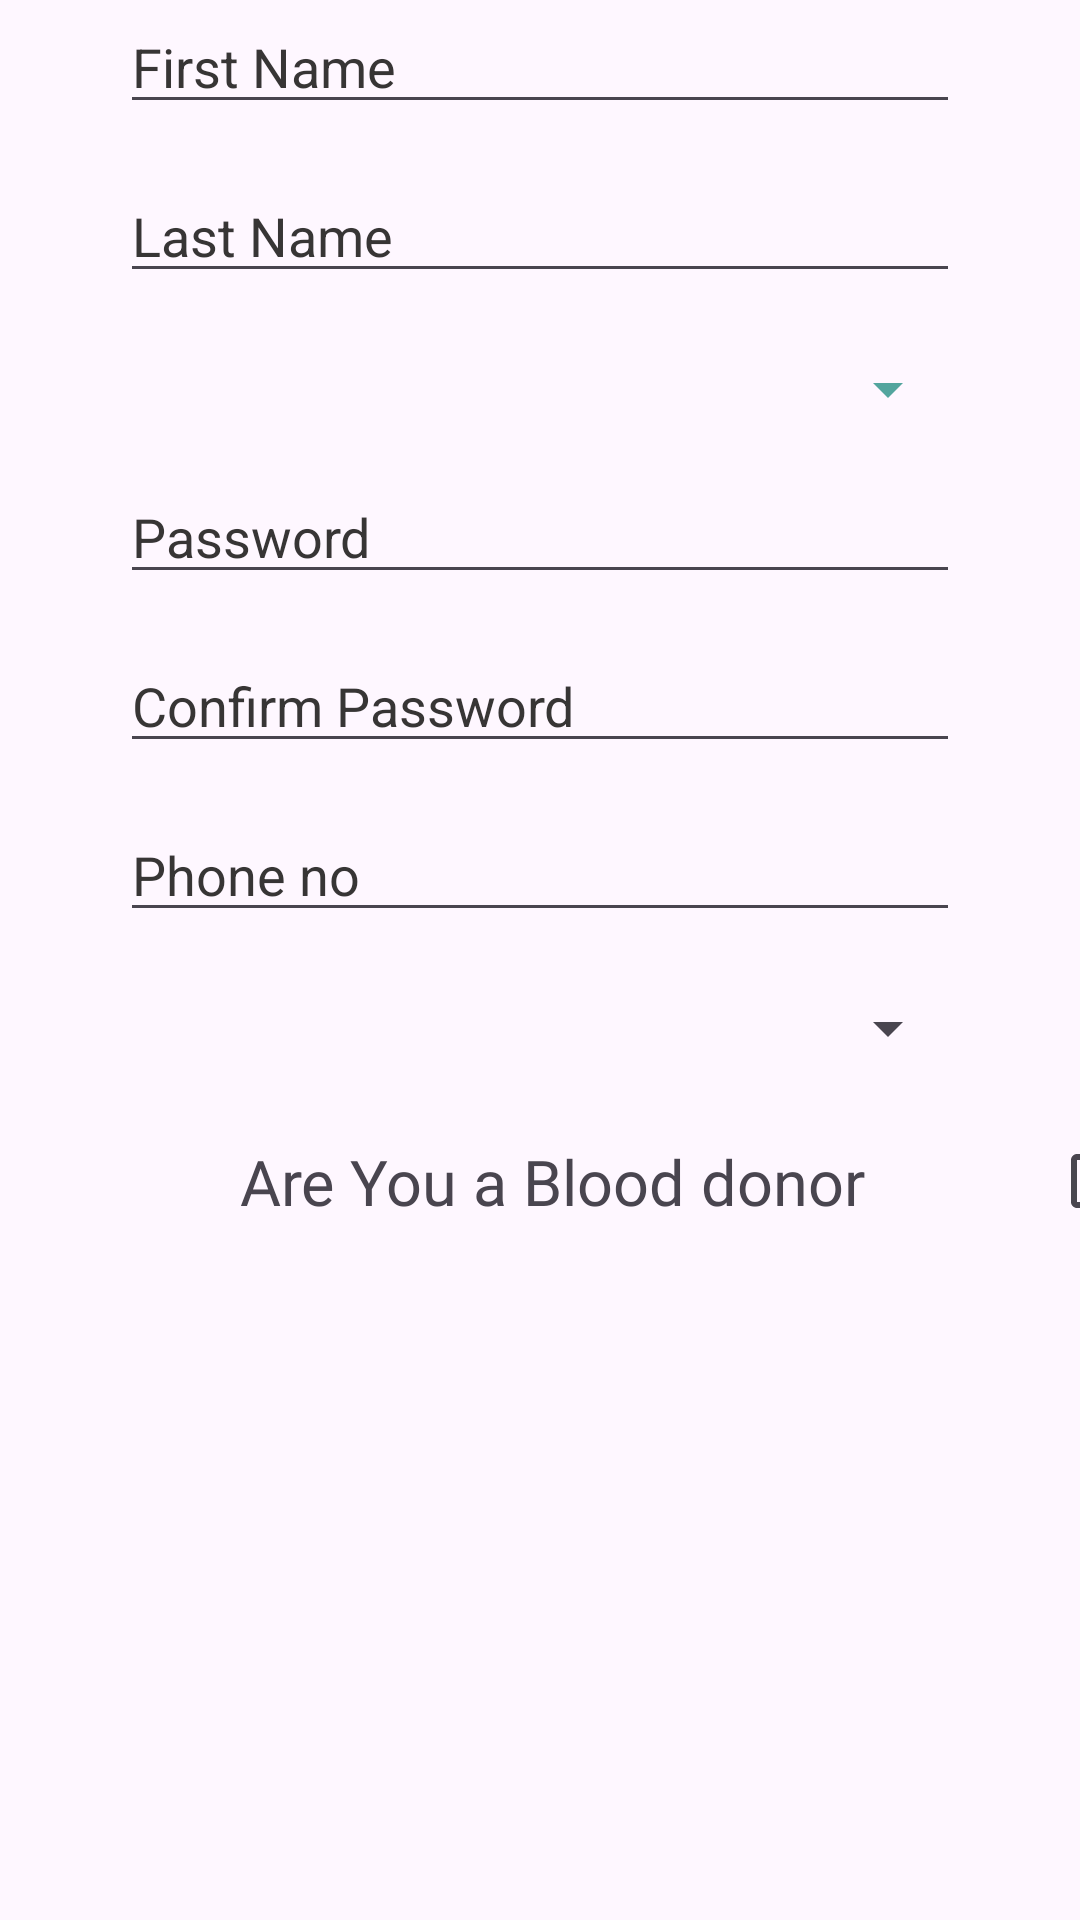

Android layout source for this screen:
<!-- AndroidManifest.xml: application theme Theme.Trio -->
<!-- res/layout/userdetails.xml -->
<?xml version="1.0" encoding="utf-8"?>
<RelativeLayout
    xmlns:android="http://schemas.android.com/apk/res/android"
    android:layout_width="match_parent"
    android:layout_height="wrap_content">
        <EditText
            android:layout_width="280dp"
            android:layout_height="wrap_content"
            android:layout_centerHorizontal="true"
            android:hint="First Name"
            android:textColorHint="#373535"
            android:id="@+id/Fname_registeruser_student"
            android:inputType="text"
            android:textColor="@color/black"
            />
        <EditText
            android:layout_width="280dp"
            android:layout_height="wrap_content"
            android:layout_centerHorizontal="true"
            android:hint="Last Name"
            android:layout_below="@+id/Fname_registeruser_student"
            android:textColorHint="#373535"
            android:id="@+id/Lname_registeruser_student"
            android:layout_marginTop="15dp"
            android:inputType="text"
            android:textColor="@color/black"
            />
        <Spinner
            android:layout_width="280dp"
            android:layout_height="wrap_content"
            android:layout_centerHorizontal="true"
            android:backgroundTint="#53A59E"
            android:outlineAmbientShadowColor="@color/black"
            android:layout_marginTop="20dp"
            android:id="@+id/Department_registeruser_student"
            android:layout_below="@+id/Lname_registeruser_student"
            />
        <EditText
            android:layout_width="280dp"
            android:layout_height="wrap_content"
            android:layout_centerHorizontal="true"
            android:hint="Password"
            android:layout_below="@+id/Department_registeruser_student"
            android:textColorHint="#373535"
            android:id="@+id/password_registeruser_student"
            android:layout_marginTop="15dp"
            android:inputType="textPassword"
            android:textColor="@color/black"
            />
        <EditText
            android:layout_width="280dp"
            android:layout_height="wrap_content"
            android:hint="Confirm Password"
            android:layout_centerHorizontal="true"
            android:layout_below="@+id/password_registeruser_student"
            android:textColorHint="#373535"
            android:id="@+id/conpassword_registeruser_student"
            android:layout_marginTop="15dp"
            android:inputType="textPassword"
            android:textColor="@color/black"
            />
        <EditText
            android:layout_width="280dp"
            android:layout_height="wrap_content"
            android:hint="Phone no"
            android:layout_centerHorizontal="true"
            android:layout_below="@+id/conpassword_registeruser_student"
            android:textColorHint="#373535"
            android:id="@+id/phoneno_registeruser_student"
            android:layout_marginTop="15dp"
            android:inputType="number"
            android:textColor="@color/black"
            />
        <Spinner
            android:layout_width="280dp"
            android:layout_height="wrap_content"
            android:clickable="true"
            android:layout_marginTop="20dp"
            android:layout_centerHorizontal="true"
            android:id="@+id/position_registeruser_student"
            android:layout_below="@+id/phoneno_registeruser_student"
            />
        <TextView
            android:layout_width="wrap_content"
            android:layout_height="wrap_content"
            android:text="Are You a Blood donor"
            android:layout_marginLeft="80dp"
            android:id="@+id/bloodtext_registeruser_student"
            android:layout_marginTop="25dp"
            android:textSize="21dp"
            android:layout_below="@+id/position_registeruser_student"
            android:fontFamily="@font/title"
            />

        <CheckBox
            android:id="@+id/stud_checked"
            android:layout_width="wrap_content"
            android:layout_height="wrap_content"
            android:layout_below="@+id/position_registeruser_student"
            android:layout_marginLeft="350dp"
            android:layout_marginTop="15dp"
            />
</RelativeLayout>
<!-- resources referenced by this layout -->
<resources>
  <style name="Theme.Trio" parent="Base.Theme.Trio" />
  <style name="Base.Theme.Trio" parent="Theme.Material3.DayNight.NoActionBar">
      </style>
  <!-- not gathered from this repository: default colours our renderer supplied (Android Studio template values) -->
  <color name="black">#FF000000</color>
</resources>
